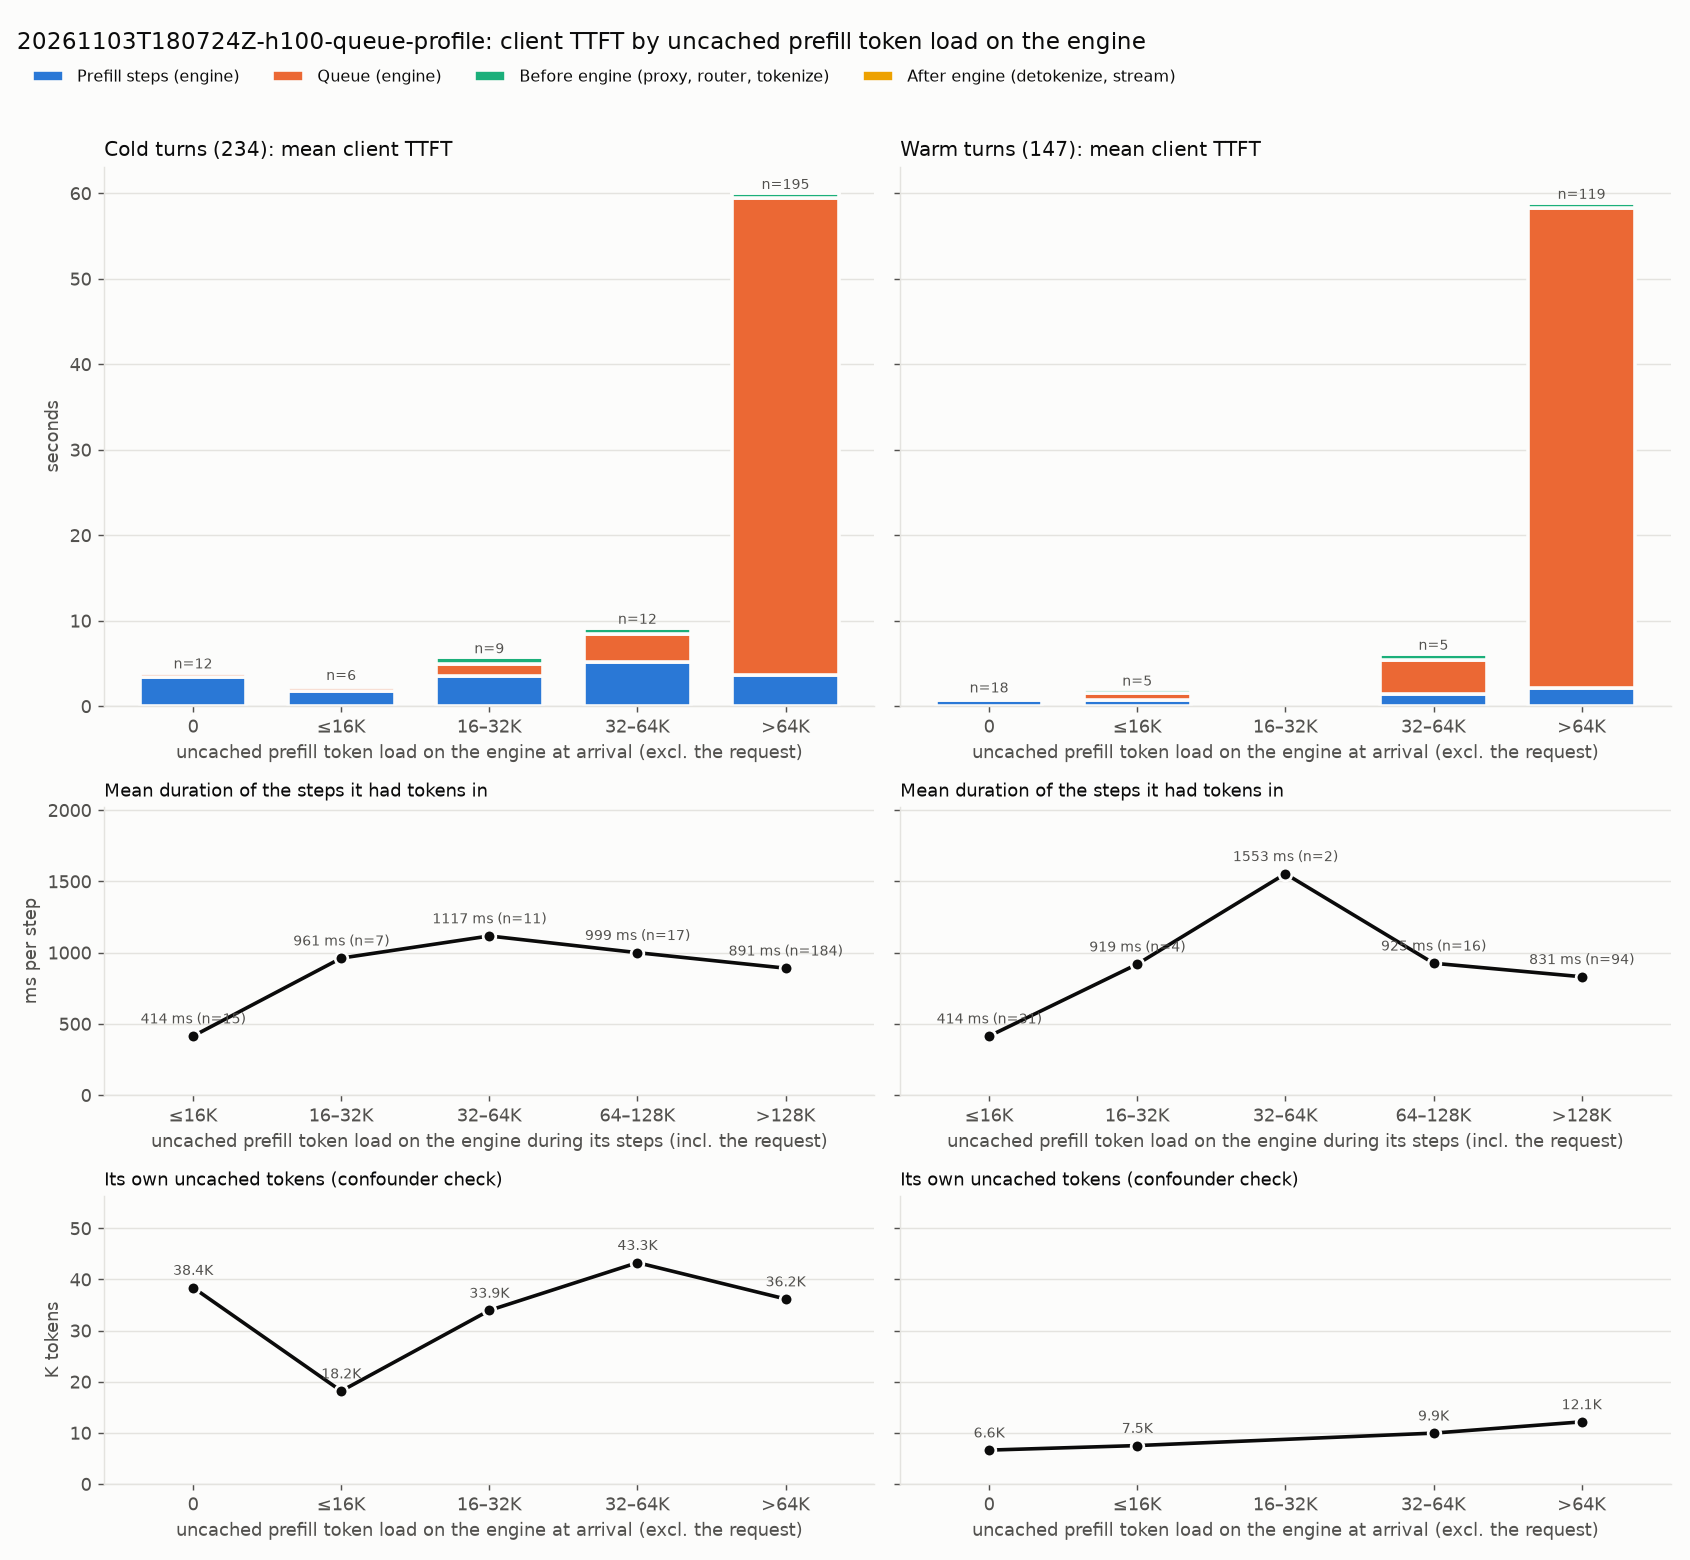

The table this chart was drawn from, first rows:
kind, engine_load, requests, mean_engine_load_tokens, mean_own_uncached, mean_steps, mean_step_ms, mean_client_ttft_ms, mean_prefill_ms, mean_queue_ms, mean_pre_ms, mean_post_ms
cold, 0, 12, 0.0, 38401, 3.917, 885.8, 4013, 3469, 427.1, 87.69, 28.65
cold, ≤16K, 6, 5679, 18168, 2.333, 737.2, 2659, 1720, 528.5, 386.5, 23.51
cold, 16–32K, 9, 22074, 33934, 3.667, 961.6, 5786, 3526, 1433, 793.7, 33.03
cold, 32–64K, 12, 46181, 43274, 4.5, 1156, 9237, 5204, 3262, 734.2, 36.15
cold, >64K, 195, 513367, 36166, 4.133, 883.4, 60089, 3651, 55798, 609.1, 30.58
warm, 0, 18, 0.0, 6617, 1.944, 349, 1200, 678.6, 349.5, 138.4, 33.67
warm, ≤16K, 5, 6030, 7504, 2.0, 368.9, 1997, 737.7, 769.1, 448, 42.48
warm, 32–64K, 5, 45763, 9935, 2.4, 578.2, 6191, 1388, 4036, 714.5, 52.66
warm, >64K, 119, 539422, 12142, 2.571, 843.1, 58937, 2168, 56107, 605, 56.94
